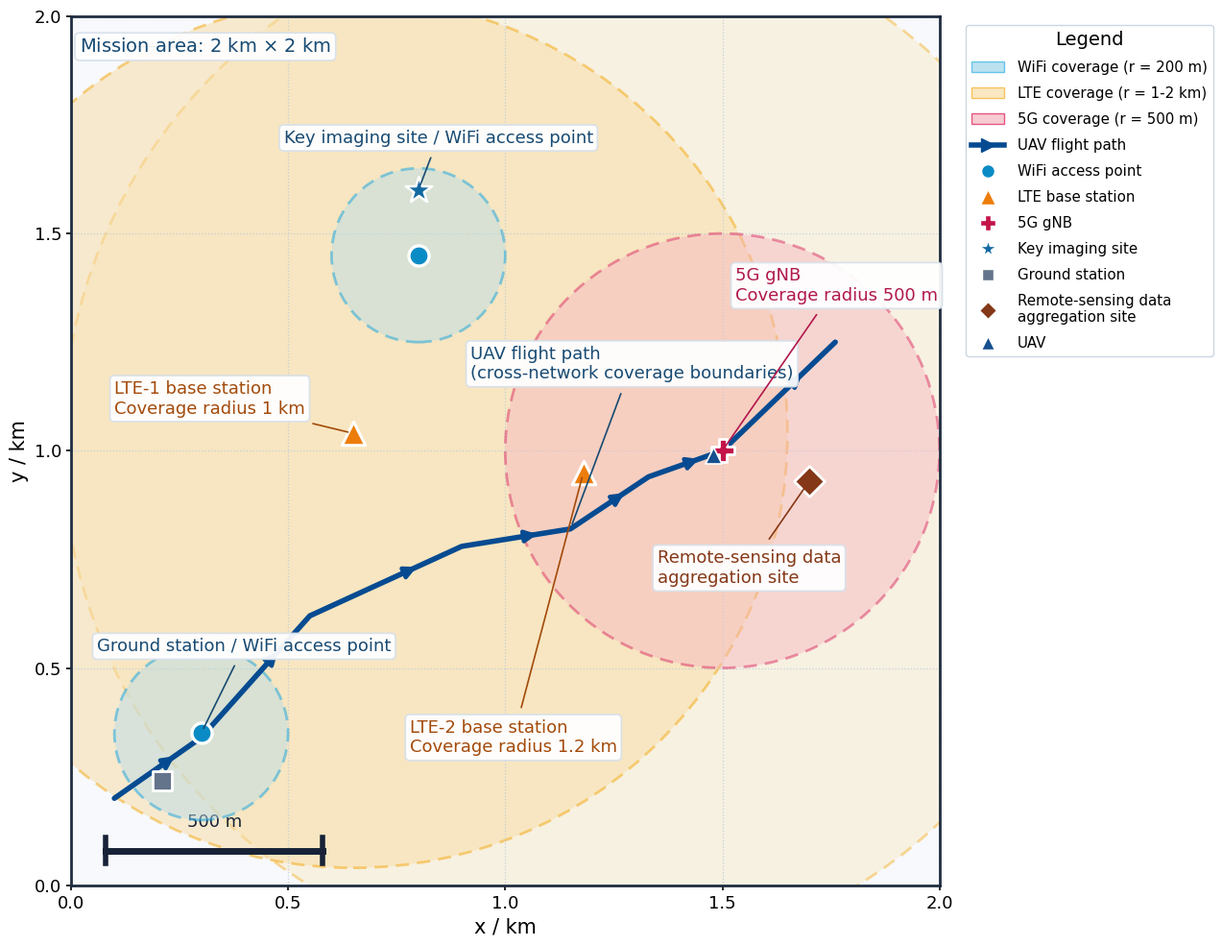

The script that saved this image: (Note: this script raises an exception after producing the figure.)
#!/usr/bin/env python3
"""Recreate the network-coverage scenario figure with English labels."""

from pathlib import Path

import matplotlib
matplotlib.use("Agg")
import matplotlib.pyplot as plt
from matplotlib.lines import Line2D
from matplotlib.patches import Circle, FancyBboxPatch, Rectangle
import numpy as np


ROOT = Path("/home/suwen/reproduce")
OUT = ROOT / "plots_chapter3_v2" / "plots_chapter3_v2_en.png"
OUT_SVG = ROOT / "plots_chapter3_v2" / "plots_chapter3_v2_en.svg"


def add_label(ax, text, xy, xytext, color="#174a73", size=13, arrow_color=None,
              ha="left"):
    ax.annotate(
        text,
        xy=xy,
        xytext=xytext,
        ha=ha,
        va="center",
        fontsize=size,
        color=color,
        bbox=dict(boxstyle="round,pad=0.25", facecolor="white",
                  edgecolor="#d7e0ea", linewidth=1.2, alpha=0.94),
        arrowprops=dict(arrowstyle="-", color=arrow_color or color,
                        linewidth=1.2, shrinkA=5, shrinkB=4),
        zorder=10,
    )


def main():
    plt.rcParams.update({
        "font.family": "sans-serif",
        "font.sans-serif": ["DejaVu Sans", "Liberation Sans"],
        "axes.unicode_minus": False,
    })

    fig = plt.figure(figsize=(14.2, 10.4), dpi=200, facecolor="white")
    ax = fig.add_axes([0.07, 0.09, 0.66, 0.87])
    ax.set_xlim(0, 2)
    ax.set_ylim(0, 2)
    ax.set_aspect("equal", adjustable="box")
    ax.set_facecolor("#f7f9fc")
    ax.set_xticks(np.arange(0, 2.01, 0.5))
    ax.set_yticks(np.arange(0, 2.01, 0.5))
    ax.grid(True, color="#b7c9dd", linestyle=":", linewidth=0.9, alpha=0.8)
    ax.set_xlabel("x / km", fontsize=15)
    ax.set_ylabel("y / km", fontsize=15)
    ax.tick_params(labelsize=13, width=1.2)
    for spine in ax.spines.values():
        spine.set_color("#1f2d40")
        spine.set_linewidth(2.0)

    # Coverage regions: LTE-1 (1 km), LTE-2 (1.2 km), 5G (0.5 km), and WiFi (0.2 km).
    ax.add_patch(Circle((0.65, 1.04), 1.0, facecolor="#f8dca4", edgecolor="#f5aa16",
                        linewidth=2.0, linestyle=(0, (5, 3)), alpha=0.52, zorder=1))
    ax.add_patch(Circle((1.18, 1.02), 1.2, facecolor="#f8e6bd", edgecolor="#f5aa16",
                        linewidth=2.0, linestyle=(0, (5, 3)), alpha=0.42, zorder=0))
    ax.add_patch(Circle((1.50, 1.00), 0.50, facecolor="#f5b5bf", edgecolor="#d81b58",
                        linewidth=2.0, linestyle=(0, (5, 3)), alpha=0.45, zorder=2))
    for center in [(0.30, 0.35), (0.80, 1.45)]:
        ax.add_patch(Circle(center, 0.20, facecolor="#b8dce8", edgecolor="#079fe0",
                            linewidth=2.0, linestyle=(0, (5, 3)), alpha=0.48, zorder=4))

    # Network sites and mission landmarks.
    ax.scatter([0.30, 0.80], [0.35, 1.45], s=230, c="#0b8bc5", edgecolors="white",
               linewidths=2.4, zorder=8)
    ax.scatter([0.65, 1.18], [1.04, 0.95], marker="^", s=310, c="#ed7d0b",
               edgecolors="white", linewidths=2.2, zorder=8)
    ax.scatter([1.50], [1.00], marker="P", s=300, c="#c31349", edgecolors="white",
               linewidths=2.0, zorder=9)
    ax.scatter([0.21], [0.24], marker="s", s=190, c="#64748b", edgecolors="white",
               linewidths=2.0, zorder=9)
    ax.scatter([1.70], [0.93], marker="D", s=260, c="#843817", edgecolors="white",
               linewidths=2.0, zorder=9)
    ax.scatter([0.80], [1.60], marker="*", s=430, c="#1269a1", edgecolors="white",
               linewidths=1.8, zorder=9)

    # UAV path, drawn as connected curved segments to preserve the original visual rhythm.
    path = np.array([
        [0.10, 0.20], [0.30, 0.34], [0.55, 0.62], [0.90, 0.78],
        [1.15, 0.82], [1.33, 0.94], [1.50, 1.00], [1.76, 1.25],
    ])
    ax.plot(path[:, 0], path[:, 1], color="#064b91", linewidth=4.0,
            solid_capstyle="round", zorder=7)
    for start, end in zip(path[:-1], path[1:]):
        direction = end - start
        tip = start + direction * 0.72
        ax.annotate("", xy=tip, xytext=start + direction * 0.48,
                    arrowprops=dict(arrowstyle="-|>", color="#064b91",
                                    linewidth=3.2, mutation_scale=18), zorder=8)
    ax.scatter([1.48], [0.99], marker="^", s=150, c="#174f8f",
               edgecolors="white", linewidths=1.2, zorder=10)

    add_label(ax, r"Mission area: 2 km $\times$ 2 km", (0.12, 1.93), (0.02, 1.93),
              size=14, arrow_color="#174a73")
    add_label(ax, "Key imaging site / WiFi access point", (0.80, 1.60), (0.49, 1.72),
              size=13, arrow_color="#174a73")
    add_label(ax, "LTE-1 base station\nCoverage radius 1 km", (0.65, 1.04), (0.10, 1.12),
              color="#a34a0b", size=13, arrow_color="#a34a0b")
    add_label(ax, "UAV flight path\n(cross-network coverage boundaries)", (1.15, 0.82),
              (0.92, 1.20), size=13, arrow_color="#174a73")
    add_label(ax, "5G gNB\nCoverage radius 500 m", (1.50, 1.00), (1.53, 1.38),
              color="#b0184c", size=13, arrow_color="#b0184c")
    add_label(ax, "Ground station / WiFi access point", (0.30, 0.35), (0.06, 0.55),
              size=13, arrow_color="#174a73")
    add_label(ax, "LTE-2 base station\nCoverage radius 1.2 km", (1.18, 0.95), (0.78, 0.34),
              color="#a34a0b", size=13, arrow_color="#a34a0b")
    add_label(ax, "Remote-sensing data\naggregation site", (1.70, 0.93), (1.35, 0.73),
              color="#843817", size=13, arrow_color="#843817")

    # 500 m scale bar.
    ax.plot([0.08, 0.58], [0.08, 0.08], color="#172237", linewidth=5, zorder=11)
    ax.plot([0.08, 0.08], [0.05, 0.11], color="#172237", linewidth=4, zorder=11)
    ax.plot([0.58, 0.58], [0.05, 0.11], color="#172237", linewidth=4, zorder=11)
    ax.text(0.33, 0.125, "500 m", ha="center", va="bottom", fontsize=13, color="#172237")

    legend_handles = [
        Rectangle((0, 0), 1, 1, facecolor="#86cbe5", edgecolor="#079fe0", alpha=0.55),
        Rectangle((0, 0), 1, 1, facecolor="#f8dca4", edgecolor="#f5aa16", alpha=0.65),
        Rectangle((0, 0), 1, 1, facecolor="#f5b5bf", edgecolor="#d81b58", alpha=0.70),
        Line2D([0], [0], color="#064b91", linewidth=4, marker=">", markersize=10),
        Line2D([0], [0], marker="o", color="none", markerfacecolor="#0b8bc5",
               markeredgecolor="white", markersize=10),
        Line2D([0], [0], marker="^", color="none", markerfacecolor="#ed7d0b",
               markeredgecolor="white", markersize=11),
        Line2D([0], [0], marker="P", color="none", markerfacecolor="#c31349",
               markeredgecolor="white", markersize=11),
        Line2D([0], [0], marker="*", color="none", markerfacecolor="#1269a1",
               markeredgecolor="white", markersize=13),
        Line2D([0], [0], marker="s", color="none", markerfacecolor="#64748b",
               markeredgecolor="white", markersize=9),
        Line2D([0], [0], marker="D", color="none", markerfacecolor="#843817",
               markeredgecolor="white", markersize=9),
        Line2D([0], [0], marker="^", color="none", markerfacecolor="#174f8f",
               markeredgecolor="white", markersize=10),
    ]
    legend_labels = [
        "WiFi coverage (r = 200 m)", "LTE coverage (r = 1-2 km)",
        "5G coverage (r = 500 m)", "UAV flight path", "WiFi access point",
        "LTE base station", "5G gNB", "Key imaging site", "Ground station",
        "Remote-sensing data\naggregation site", "UAV",
    ]
    ax.legend(legend_handles, legend_labels, title="Legend", loc="upper left",
              bbox_to_anchor=(1.03, 0.99), borderaxespad=0, frameon=True,
              facecolor="white", edgecolor="#c8d4e1", framealpha=0.95,
              fontsize=10.8, title_fontsize=14, labelspacing=0.8,
              handlelength=2.3, handletextpad=0.9)

    fig.savefig(OUT, dpi=200, facecolor="white")
    fig.savefig(OUT_SVG, facecolor="white")
    plt.close(fig)
    print(f"Saved: {OUT}")


if __name__ == "__main__":
    main()
